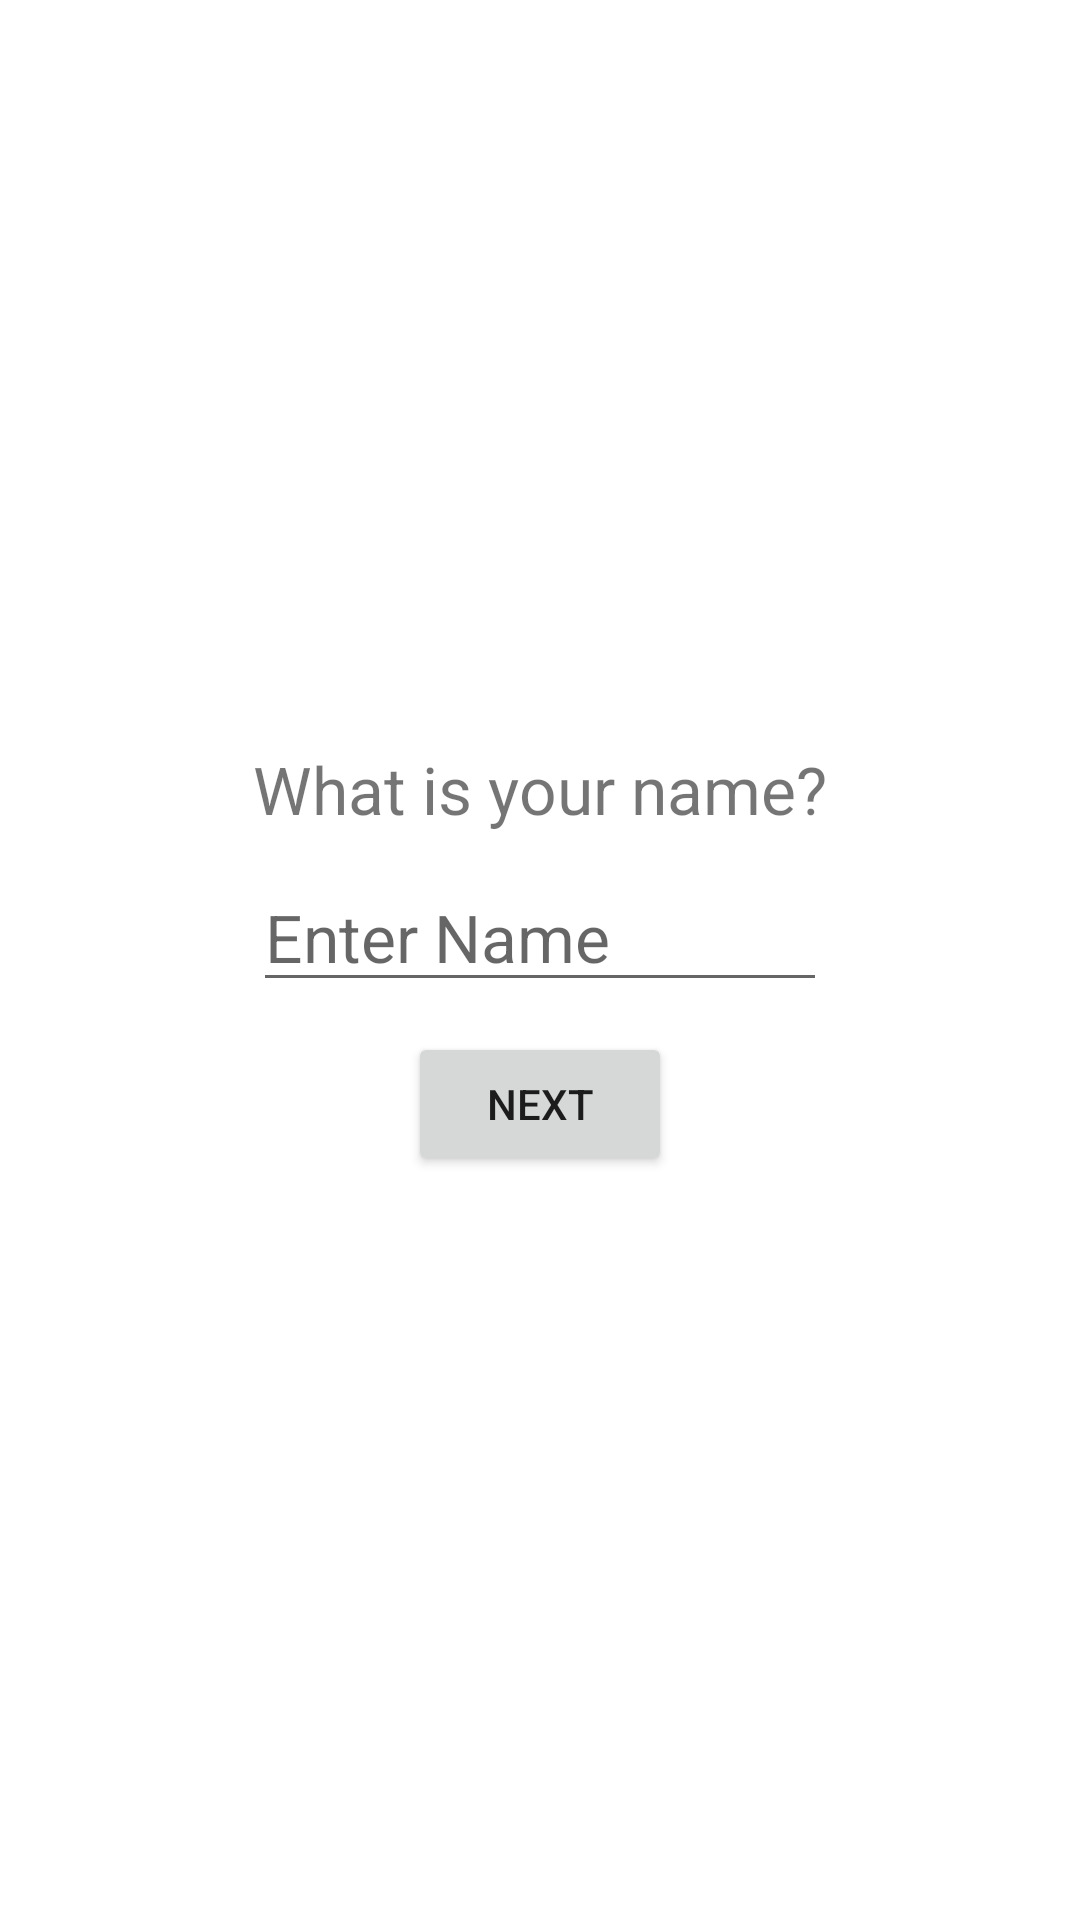

The Android layout XML behind this screen, and the referenced resources:
<!-- AndroidManifest.xml: application theme Theme.AppscripAssessment -->
<!-- res/layout/fragment_name.xml -->
<?xml version="1.0" encoding="utf-8"?>
<androidx.constraintlayout.widget.ConstraintLayout xmlns:android="http://schemas.android.com/apk/res/android"
    xmlns:tools="http://schemas.android.com/tools"
    android:layout_width="match_parent"
    android:layout_height="match_parent"
    xmlns:app="http://schemas.android.com/apk/res-auto">

    <androidx.appcompat.widget.LinearLayoutCompat
        android:layout_width="wrap_content"
        android:layout_height="wrap_content"
        android:orientation="vertical"
        android:gravity="center"
        app:layout_constraintBottom_toBottomOf="parent"
        app:layout_constraintEnd_toEndOf="parent"
        app:layout_constraintStart_toStartOf="parent"
        app:layout_constraintTop_toTopOf="parent">

        <TextView
            android:id="@+id/tv_name"
            android:layout_width="wrap_content"
            android:layout_height="wrap_content"
            android:text="@string/name_text"
            android:textSize="22sp"
            app:layout_constraintEnd_toEndOf="parent"
            app:layout_constraintStart_toStartOf="parent"
            app:layout_constraintTop_toTopOf="parent" />

        <EditText
            android:id="@+id/et_name"
            android:layout_width="match_parent"
            android:layout_height="wrap_content"
            android:hint="Enter Name"
            android:textSize="22sp"
            android:layout_marginTop="10dp"
            app:layout_constraintEnd_toEndOf="parent"
            app:layout_constraintStart_toStartOf="parent"
            app:layout_constraintTop_toBottomOf="@+id/tv_name" />

        <Button
            android:id="@+id/bt_next"
            android:layout_width="wrap_content"
            android:layout_height="wrap_content"
            android:text="@string/bt_next"
            android:layout_marginTop="10dp"
            app:layout_constraintEnd_toEndOf="parent"
            app:layout_constraintStart_toStartOf="parent"
            app:layout_constraintTop_toBottomOf="@+id/et_name" />

    </androidx.appcompat.widget.LinearLayoutCompat>



</androidx.constraintlayout.widget.ConstraintLayout>
<!-- resources referenced by this layout -->
<resources>
  <string name="bt_next">Next</string>
  <string name="name_text">What is your name?</string>
  <style name="Theme.AppscripAssessment" parent="Theme.MaterialComponents.Light.NoActionBar">
          
          <item name="colorPrimary">@color/purple_500</item>
          <item name="colorPrimaryVariant">@color/purple_700</item>
          <item name="colorOnPrimary">@color/white</item>
          
          <item name="colorSecondary">@color/teal_200</item>
          <item name="colorSecondaryVariant">@color/teal_700</item>
          <item name="colorOnSecondary">@color/black</item>
          
          <item name="android:statusBarColor" tools:targetApi="l">?attr/colorPrimaryVariant</item>
          
      </style>
  <color name="purple_500">#FF6200EE</color>
  <color name="purple_700">#FF3700B3</color>
  <color name="white">#FFFFFFFF</color>
  <color name="teal_200">#FF03DAC5</color>
  <color name="teal_700">#FF018786</color>
  <color name="black">#FF000000</color>
</resources>
